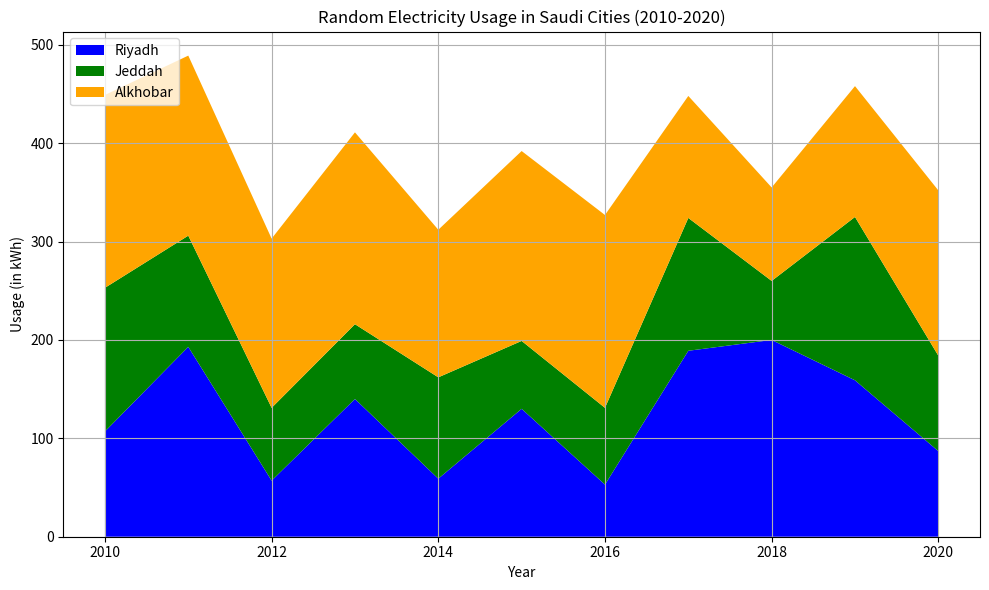

This chart was generated by the following Python code:
import matplotlib.pyplot as plt
import numpy as np
import random

# Generate random data for electricity usage in Riyadh, Jeddah, and Alkhobar
years = np.arange(2010, 2021)
riyadh_usage = [random.randint(50, 200) for _ in years]
jeddah_usage = [random.randint(50, 200) for _ in years]
alkhobar_usage = [random.randint(50, 200) for _ in years]

# Create a stacked area graph
plt.figure(figsize=(10, 6))
plt.stackplot(
    years,
    riyadh_usage,
    jeddah_usage,
    alkhobar_usage,
    labels=['Riyadh', 'Jeddah', 'Alkhobar'],
    colors=['blue', 'green', 'orange']
)

plt.title('Random Electricity Usage in Saudi Cities (2010-2020)')
plt.xlabel('Year')
plt.ylabel('Usage (in kWh)')
plt.grid(True)
plt.legend(loc='upper left')
plt.tight_layout()
plt.show()
